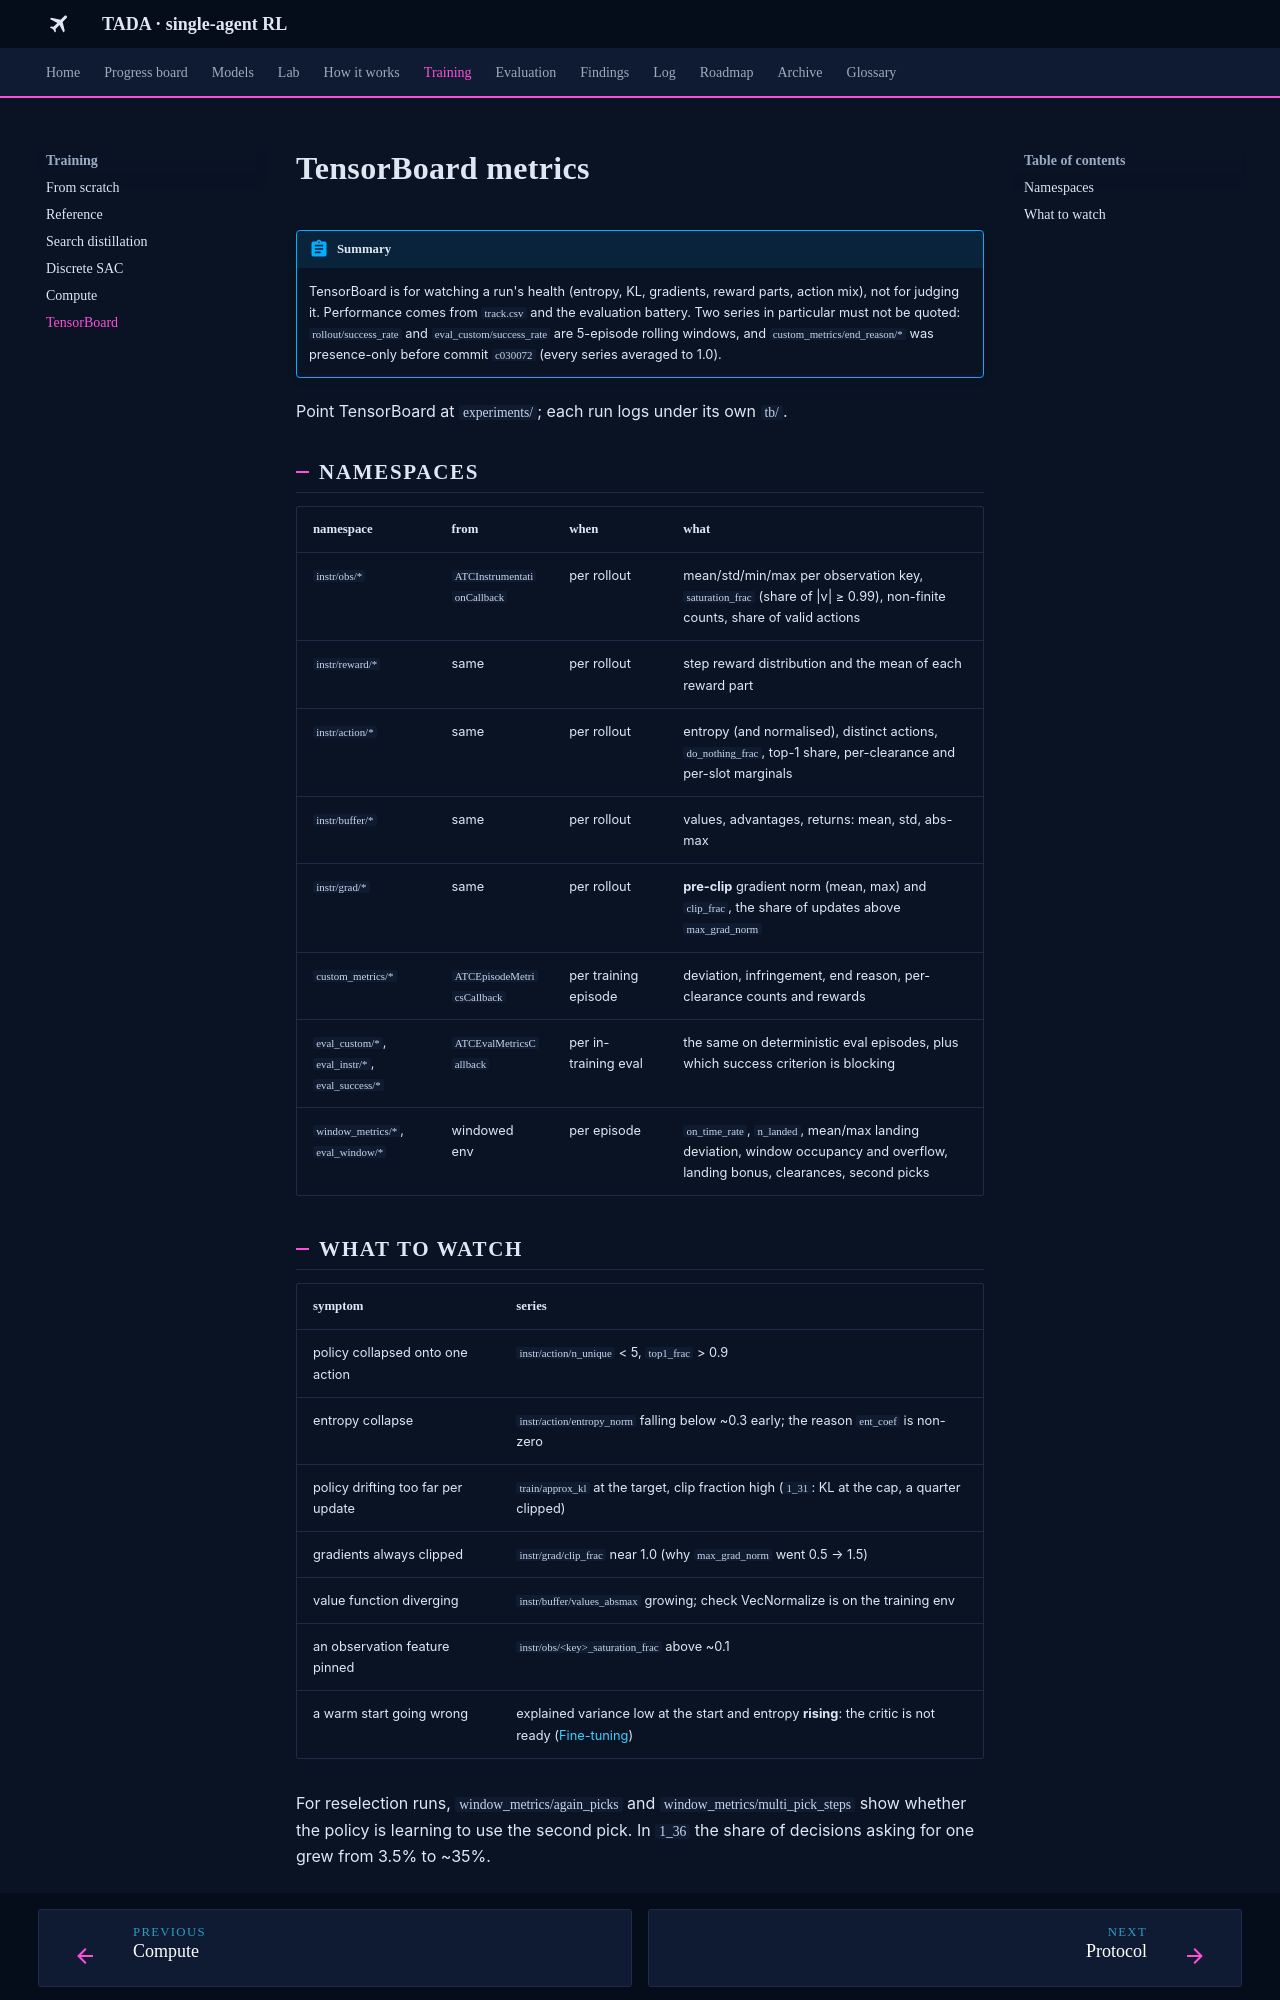

repository: leander-grech/tada-single-agent-docs · page: training/tensorboard/index.html · generator: mkdocs

# TensorBoard metrics

!!! abstract "Summary"
    TensorBoard is for watching a run's health (entropy, KL, gradients, reward parts, action mix),
    not for judging it. Performance comes from `track.csv` and the evaluation battery. Two series in
    particular must not be quoted: `rollout/success_rate` and `eval_custom/success_rate` are
    5-episode rolling windows, and `custom_metrics/end_reason/*` was presence-only before commit
    `c030072` (every series averaged to 1.0).

Point TensorBoard at `experiments/`; each run logs under its own `tb/`.

## Namespaces

| namespace | from | when | what |
|---|---|---|---|
| `instr/obs/*` | `ATCInstrumentationCallback` | per rollout | mean/std/min/max per observation key, `saturation_frac` (share of \|v\| ≥ 0.99), non-finite counts, share of valid actions |
| `instr/reward/*` | same | per rollout | step reward distribution and the mean of each reward part |
| `instr/action/*` | same | per rollout | entropy (and normalised), distinct actions, `do_nothing_frac`, top-1 share, per-clearance and per-slot marginals |
| `instr/buffer/*` | same | per rollout | values, advantages, returns: mean, std, abs-max |
| `instr/grad/*` | same | per rollout | **pre-clip** gradient norm (mean, max) and `clip_frac`, the share of updates above `max_grad_norm` |
| `custom_metrics/*` | `ATCEpisodeMetricsCallback` | per training episode | deviation, infringement, end reason, per-clearance counts and rewards |
| `eval_custom/*`, `eval_instr/*`, `eval_success/*` | `ATCEvalMetricsCallback` | per in-training eval | the same on deterministic eval episodes, plus which success criterion is blocking |
| `window_metrics/*`, `eval_window/*` | windowed env | per episode | `on_time_rate`, `n_landed`, mean/max landing deviation, window occupancy and overflow, landing bonus, clearances, second picks |
